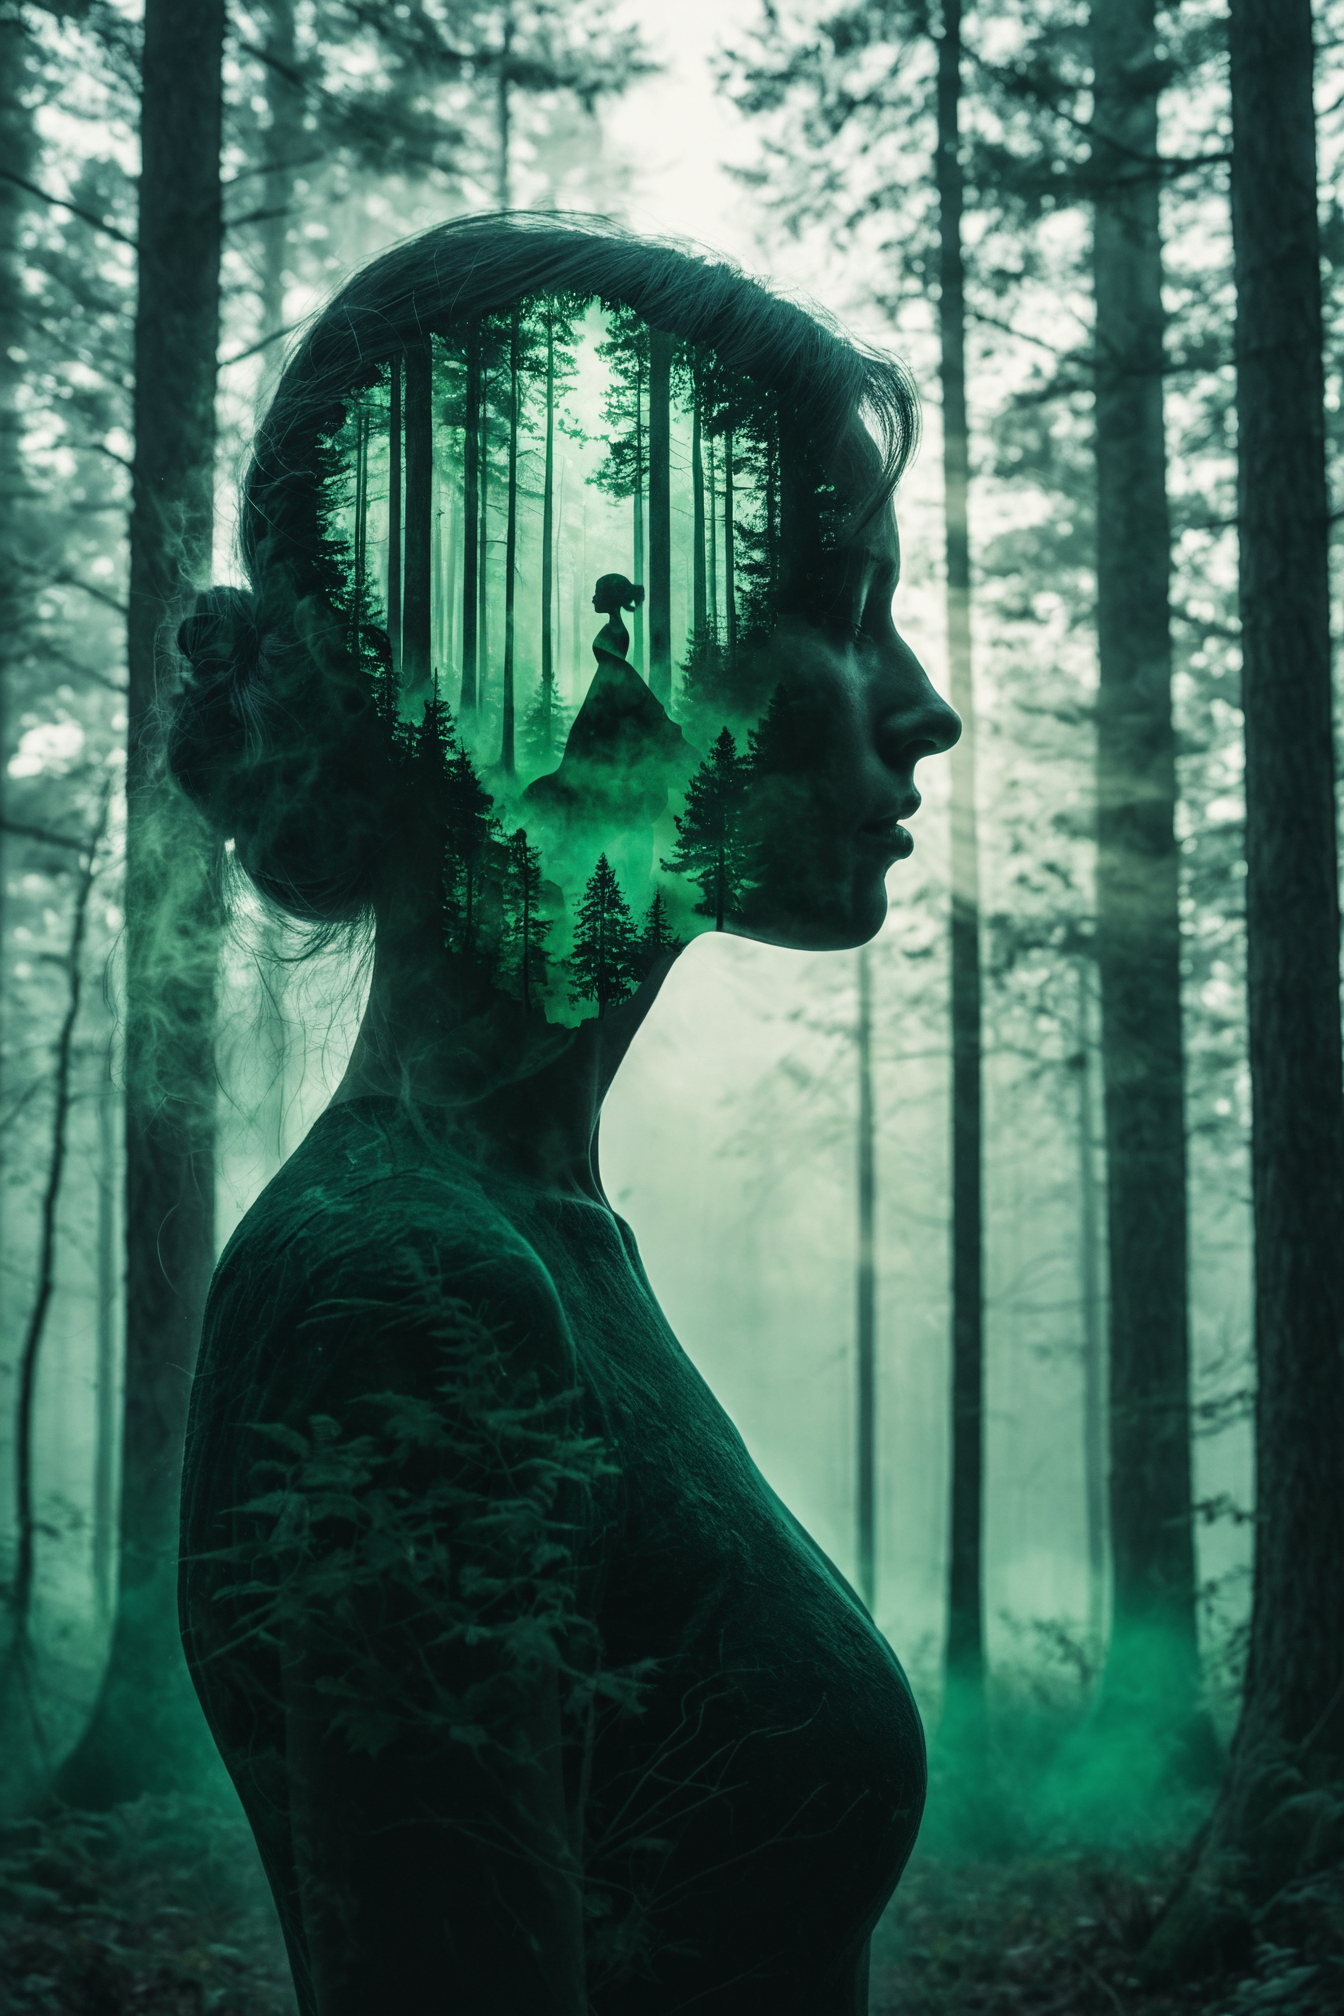
Generation parameters embedded in this image by AUTOMATIC1111 Stable Diffusion web UI or a fork of it (Forge, ...) (PNG 'parameters' text chunk):
A surreal double exposure portrait of a woman’s profile, her silhouette filled with the image of a dense mystical forest, tall trees merging with her form as if nature is part of her soul. Ethereal atmosphere with soft mist weaving through the woods inside her shape, deep emerald and forest green tones, symbolic and metaphorical, representing the unity between human spirit and nature. Cinematic composition, dreamy lighting, hyperdetailed, masterpiece, UHD, 8k, fine art photography, inspired by conceptual surrealism.<lora:add-detail-xl:1><lora:add-detail-xl:1><lora:add-detail-xl:1><lora:add-detail-xl:1>
Steps: 31, Sampler: DPM++ 2M SDE, Schedule type: Karras, CFG scale: 6, Seed: 1133726069, Size: 896x1344, Model hash: dd08fa32f9, Model: juggernautXL_ragnarokBy, Denoising strength: 0.33, Clip skip: 2, Hires prompt: "A surreal double exposure portrait of a woman’s profile, her silhouette filled with the image of a dense mystical forest, tall trees merging with her form as if nature is part of her soul. Ethereal atmosphere with soft mist weaving through the woods inside her shape, deep emerald and forest green tones, symbolic and metaphorical, representing the unity between human spirit and nature. Cinematic composition, dreamy lighting, hyperdetailed, masterpiece, UHD, 8k, fine art photography, inspired by conceptual surrealism.", Hires upscale: 1.5, Hires steps: 15, Hires upscaler: 4x_NMKD-Siax_200k, Lora hashes: "add-detail-xl: 9c783c8ce46c", Version: v1.10.1